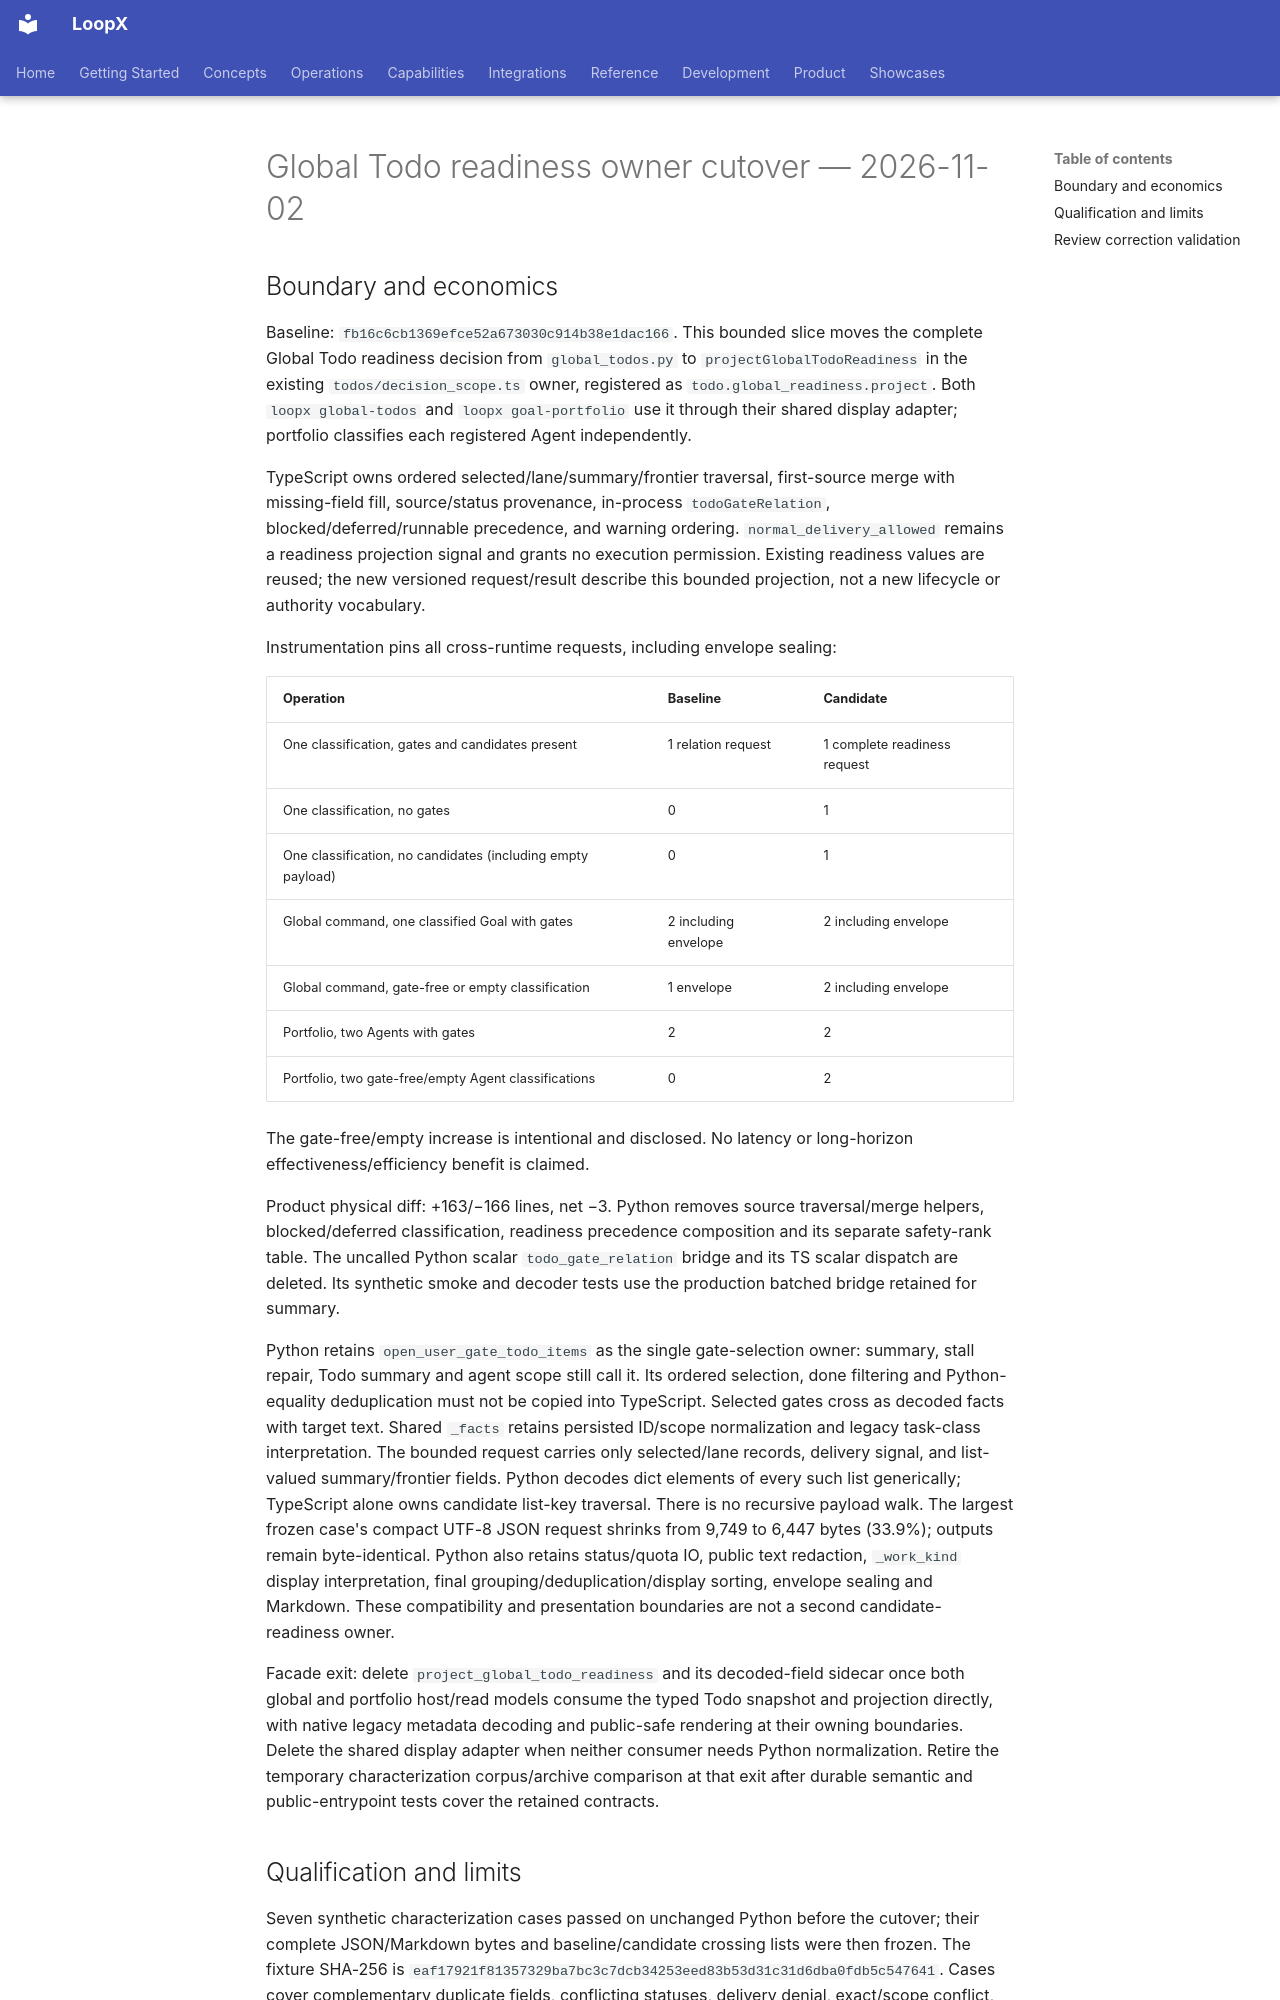

repository: loopx-project/loopx · page: architecture/rfcs/ledger/typescript-control-plane-migration-v0/2026-11-02-global-todo-readiness/index.html · generator: mkdocs

# Global Todo readiness owner cutover — 2026-11-02

## Boundary and economics

Baseline: `fb16c6cb1369efce52a673030c914b38e1dac166`. This bounded slice
moves the complete Global Todo readiness decision from `global_todos.py` to
`projectGlobalTodoReadiness` in the existing `todos/decision_scope.ts` owner,
registered as `todo.global_readiness.project`. Both `loopx global-todos` and
`loopx goal-portfolio` use it through their shared display adapter; portfolio
classifies each registered Agent independently.

TypeScript owns ordered selected/lane/summary/frontier traversal, first-source
merge with missing-field fill, source/status provenance, in-process `todoGateRelation`, blocked/deferred/runnable
precedence, and warning ordering. `normal_delivery_allowed` remains a readiness
projection signal and grants no execution permission. Existing readiness values
are reused; the new versioned request/result describe this bounded projection,
not a new lifecycle or authority vocabulary.

Instrumentation pins all cross-runtime requests, including envelope sealing:

| Operation | Baseline | Candidate |
| --- | --- | --- |
| One classification, gates and candidates present | 1 relation request | 1 complete readiness request |
| One classification, no gates | 0 | 1 |
| One classification, no candidates (including empty payload) | 0 | 1 |
| Global command, one classified Goal with gates | 2 including envelope | 2 including envelope |
| Global command, gate-free or empty classification | 1 envelope | 2 including envelope |
| Portfolio, two Agents with gates | 2 | 2 |
| Portfolio, two gate-free/empty Agent classifications | 0 | 2 |

The gate-free/empty increase is intentional and disclosed. No latency or
long-horizon effectiveness/efficiency benefit is claimed.

Product physical diff: +163/−166 lines, net −3. Python removes source
traversal/merge helpers, blocked/deferred classification, readiness precedence
composition and its separate safety-rank table. The uncalled Python scalar
`todo_gate_relation` bridge and its TS scalar dispatch are deleted. Its synthetic
smoke and decoder tests use the production batched bridge retained for summary.

Python retains `open_user_gate_todo_items` as the single gate-selection owner:
summary, stall repair, Todo summary and agent scope still call it. Its ordered
selection, done filtering and Python-equality deduplication must not be copied
into TypeScript. Selected gates cross as decoded facts with target text.
Shared `_facts` retains persisted ID/scope normalization and legacy task-class
interpretation. The bounded request carries only selected/lane records, delivery
signal, and list-valued summary/frontier fields. Python decodes dict elements of
every such list generically; TypeScript alone owns candidate list-key traversal.
There is no recursive payload walk. The largest frozen case's compact UTF-8 JSON
request shrinks from 9,749 to 6,447 bytes (33.9%); outputs remain byte-identical.
Python also retains status/quota IO, public text redaction, `_work_kind` display
interpretation, final grouping/deduplication/display sorting, envelope sealing
and Markdown. These compatibility and presentation boundaries are not a second
candidate-readiness owner.

Facade exit: delete `project_global_todo_readiness` and its decoded-field
sidecar once both global and portfolio host/read models consume the typed Todo
snapshot and projection directly, with native legacy metadata decoding and
public-safe rendering at their owning boundaries. Delete the shared display
adapter when neither consumer needs Python normalization. Retire the temporary
characterization corpus/archive comparison at that exit after durable semantic
and public-entrypoint tests cover the retained contracts.
